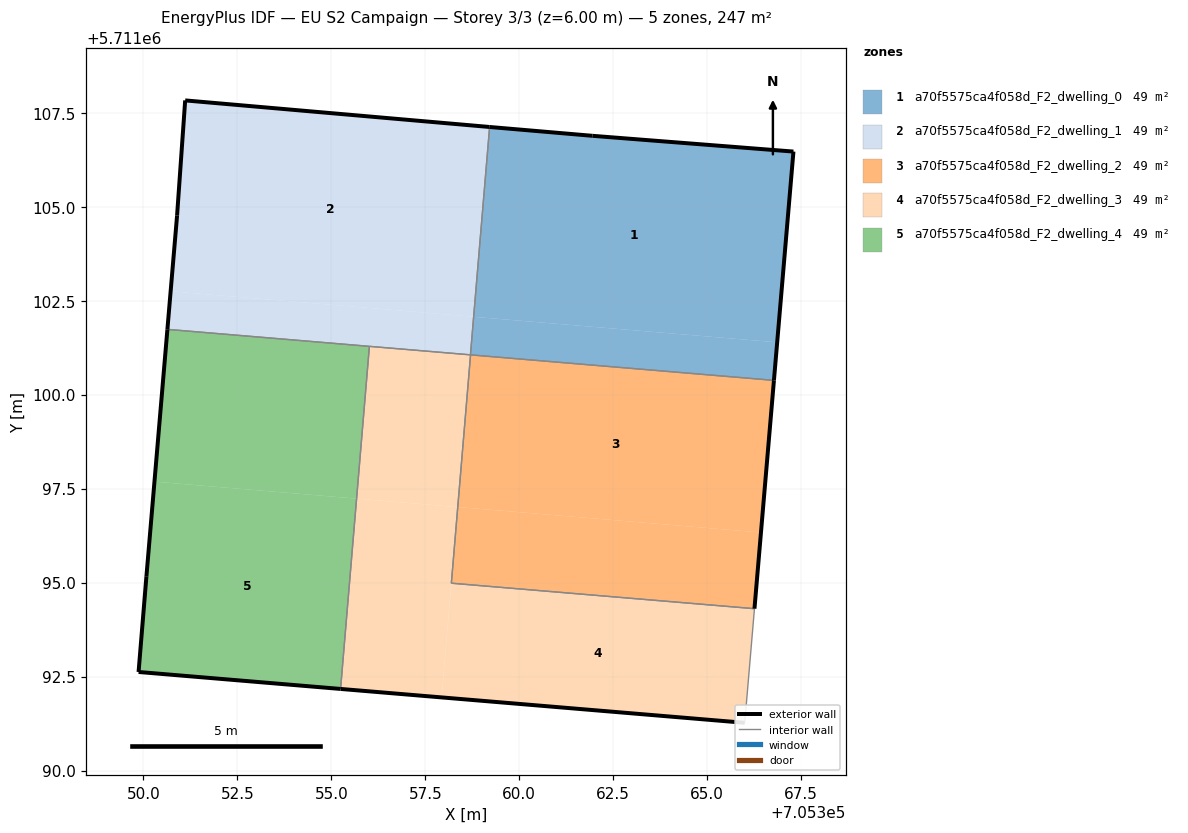
=== STOREY PLAN SPEC (per zone: floor XY polygon, exterior-wall plan segments, windows/doors) ===
zone 1: a70f5575ca4f058d_F2_dwelling_0  (49.4 m²)
  floor: (705366.86, 5711101.39) (705367.29, 5711106.47) (705361.95, 5711106.89) (705359.21, 5711107.12) (705358.79, 5711102.07)
  floor: (705366.77, 5711100.38) (705366.86, 5711101.39) (705358.79, 5711102.07) (705358.70, 5711101.06)
  exterior wall: (705359.21, 5711107.12) – (705361.95, 5711106.89)  [2.7 m]
  exterior wall: (705361.95, 5711106.89) – (705367.29, 5711106.47)  [5.4 m]
  exterior wall: (705367.29, 5711106.47) – (705366.78, 5711100.38)  [6.1 m]
  interior walls: 2
zone 2: a70f5575ca4f058d_F2_dwelling_1  (49.4 m²)
  floor: (705358.79, 5711102.08) (705359.21, 5711107.12) (705351.11, 5711107.83) (705350.90, 5711104.76) (705350.73, 5711102.75)
  floor: (705358.70, 5711101.06) (705358.79, 5711102.08) (705350.73, 5711102.75) (705350.64, 5711101.74)
  exterior wall: (705350.90, 5711104.76) – (705350.90, 5711104.78)  [0.0 m]
  exterior wall: (705350.90, 5711104.78) – (705351.11, 5711107.83)  [3.1 m]
  exterior wall: (705351.11, 5711107.83) – (705359.21, 5711107.12)  [8.1 m]
  exterior wall: (705350.64, 5711101.74) – (705350.90, 5711104.76)  [3.0 m]
  interior walls: 3
zone 3: a70f5575ca4f058d_F2_dwelling_2  (49.4 m²)
  floor: (705366.43, 5711096.34) (705366.77, 5711100.38) (705358.70, 5711101.06) (705358.36, 5711097.01)
  floor: (705366.26, 5711094.31) (705366.43, 5711096.34) (705358.36, 5711097.01) (705358.19, 5711094.99)
  exterior wall: (705366.78, 5711100.38) – (705366.26, 5711094.31)  [6.1 m]
  interior walls: 3
zone 4: a70f5575ca4f058d_F2_dwelling_3  (49.3 m²)
  floor: (705357.94, 5711091.95) (705358.36, 5711097.01) (705355.67, 5711097.24) (705355.25, 5711092.17)
  floor: (705366.00, 5711091.27) (705366.26, 5711094.31) (705358.19, 5711094.99) (705358.36, 5711097.01) (705357.94, 5711091.95)
  floor: (705358.36, 5711097.01) (705358.70, 5711101.06) (705356.01, 5711101.29) (705355.67, 5711097.24)
  exterior wall: (705366.00, 5711091.27) – (705355.25, 5711092.17)  [10.8 m]
  interior walls: 5
zone 5: a70f5575ca4f058d_F2_dwelling_4  (49.3 m²)
  floor: (705355.67, 5711097.24) (705356.01, 5711101.29) (705350.64, 5711101.74) (705350.30, 5711097.69)
  floor: (705355.25, 5711092.17) (705355.67, 5711097.24) (705350.30, 5711097.69) (705350.08, 5711095.17) (705349.87, 5711092.62)
  exterior wall: (705355.25, 5711092.17) – (705349.87, 5711092.62)  [5.4 m]
  exterior wall: (705349.87, 5711092.62) – (705350.08, 5711095.17)  [2.6 m]
  exterior wall: (705350.08, 5711095.17) – (705350.64, 5711101.74)  [6.6 m]
  interior walls: 2

=== DERIVED (storey summary) ===
Building: EU S2 Campaign
Storey: 3 of 3  (floor level z = 6.00 m)
Storey gross floor area: 246.8 m²
Zones on this storey: 5
  - a70f5575ca4f058d_F2_dwelling_0: floor 49.4 m²; exterior wall 14.2 m (42.7 m²); WWR 0.0%
  - a70f5575ca4f058d_F2_dwelling_1: floor 49.4 m²; exterior wall 14.2 m (42.7 m²); WWR 0.0%
  - a70f5575ca4f058d_F2_dwelling_2: floor 49.4 m²; exterior wall 6.1 m (18.3 m²); WWR 0.0%
  - a70f5575ca4f058d_F2_dwelling_3: floor 49.3 m²; exterior wall 10.8 m (32.4 m²); WWR 0.0%
  - a70f5575ca4f058d_F2_dwelling_4: floor 49.3 m²; exterior wall 14.5 m (43.6 m²); WWR 0.0%
Zone adjacency (shared interzone walls):
  - a70f5575ca4f058d_F2_dwelling_0 ↔ a70f5575ca4f058d_F2_dwelling_1
  - a70f5575ca4f058d_F2_dwelling_0 ↔ a70f5575ca4f058d_F2_dwelling_2
  - a70f5575ca4f058d_F2_dwelling_1 ↔ a70f5575ca4f058d_F2_dwelling_3
  - a70f5575ca4f058d_F2_dwelling_1 ↔ a70f5575ca4f058d_F2_dwelling_4
  - a70f5575ca4f058d_F2_dwelling_2 ↔ a70f5575ca4f058d_F2_dwelling_3
  - a70f5575ca4f058d_F2_dwelling_3 ↔ a70f5575ca4f058d_F2_dwelling_4